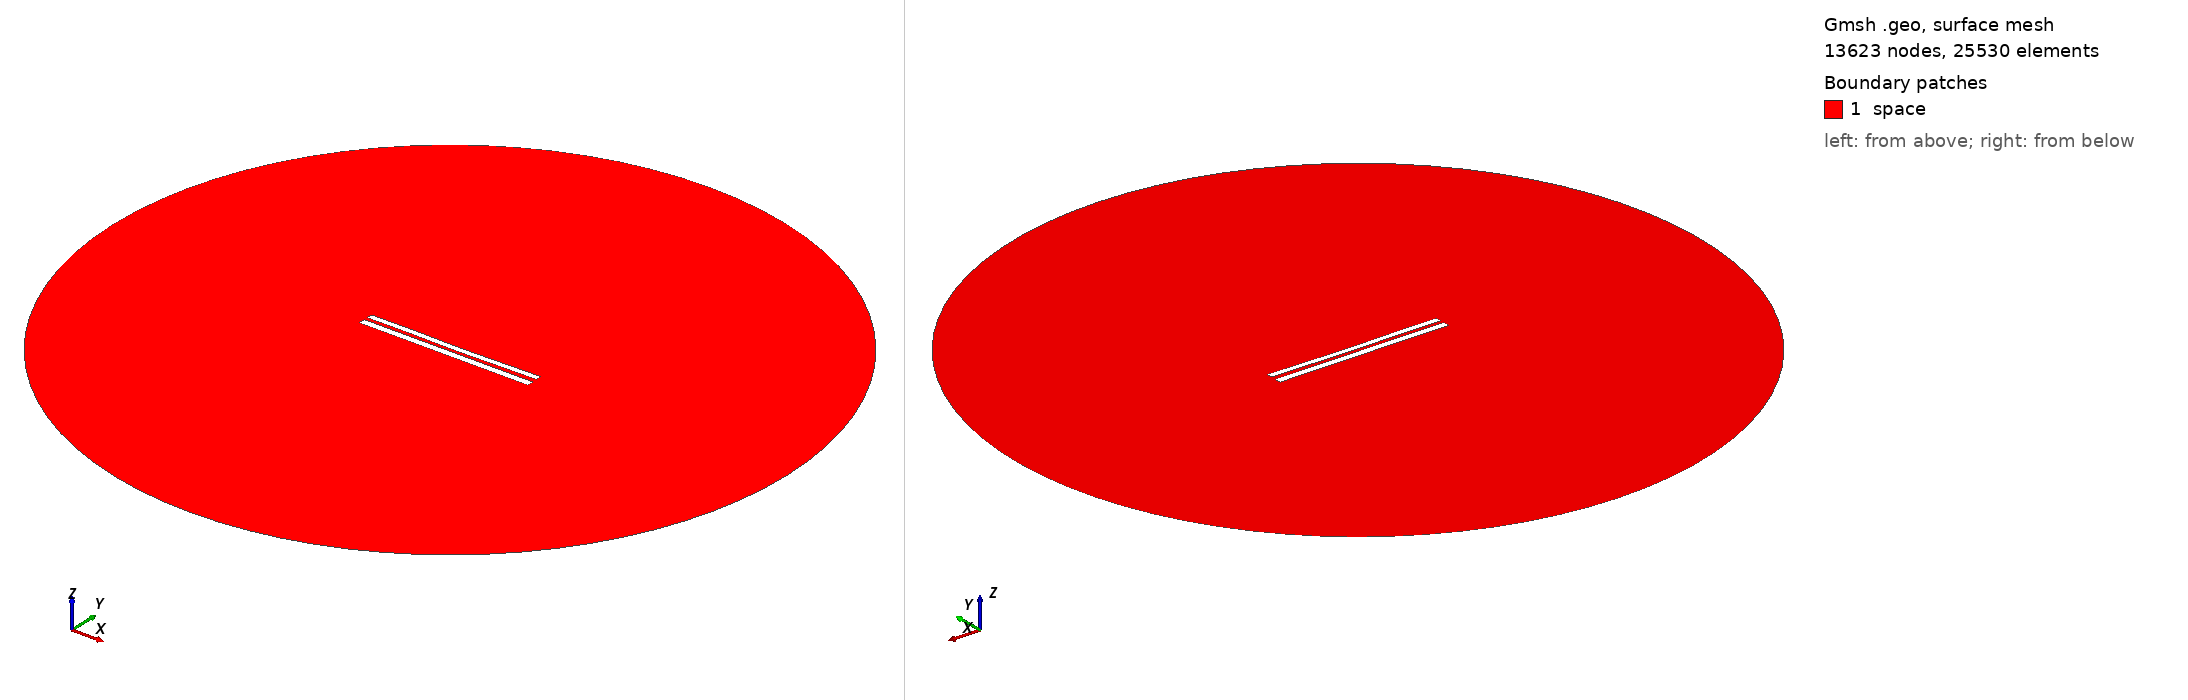

Gmsh geometry script, surface-meshed: 13623 nodes, 25530 surface elements. Boundary patches (legend numbers): 1 space. Left view from above one corner, right view from below the opposite corner. Legend entries are the model's physical surfaces. The drawing asked Gmsh for element sizes between 1% and 20% of the model's largest extent; the script's own settings can give other sizes.

=== 8019.geo (drawn) ===
//---------------------------------------
// Geometry kernel
//---------------------------------------

SetFactory("OpenCASCADE");



//---------------------------------------
// Parameters of the geometry
//---------------------------------------

// Overetch of the upper plate
overetch = 0.25;

// Distance between the plates
distance = 2.0;

// Discretization over the x axis (for the deformation)
nx = 50; 

// Length of the plate
L = 100 - overetch; 

// Number of modes
n = 4; 

// 1st mode coefficient
coeff(1) = 0.15;
beta(1) = 0.596864 * 3.1415926535 / L;

// 2nd mode coefficient
coeff(2) = -0.15;
beta(2) = 1.49418 * 3.1415926535 / L;

// 3rd mode coefficient
coeff(3) = 0.07499999999999998;
beta(3) = 2.50025 * 3.1415926535 / L;

// 4th mode coefficient
coeff(4) = 0.07499999999999998;
beta(4) = 3.49999 * 3.1415926535 / L;



//---------------------------------------
// Upper plate (deformed rectangle)
//---------------------------------------

// Coordiantes of the upper plate
xmin = -50;
xmax = 50 - overetch;

// Height of the upper plate
yheight = 4 - 2 * overetch;

// Indexes of the points
UpperID[] = {};
LowerID[] = {};
LeftID[] = {};
RightID[] = {};

// Point index
p = 1;

// Horizontal edges
For i In {1:nx}
    x = xmin + (i-1)*(xmax - xmin)/(nx-1);

    y_bottom = distance / 2 + overetch;
    For j In {1:n}
        C = (Cosh(beta(j)*L) + Cos(beta(j)*L)) / (Sinh(beta(j)*L) + Sin(beta(j)*L));
        y_bottom  = y_bottom + coeff(j) * (Cosh(beta(j)*(x+50)) - Cos(beta(j)*(x+50)) - C * (Sinh(beta(j)*(x+50)) - Sin(beta(j)*(x+50))));
    EndFor

    y_top = y_bottom + yheight;

    Point(p) = {x, y_top, 0, 1.0};
    UpperID[i] = p;
    p = p + 1;

    Point(p) = {x, y_bottom, 0, 1.0};
    LowerID[i] = p;
    p = p + 1;
EndFor

// Create point lists
UpperPts[] = {}; LowerPts[] = {};
For i In {1:nx}
  UpperPts[] += {UpperID[i]};
  LowerPts[] += {LowerID[i]};
EndFor

// Build splines
Spline(1) = {UpperPts[]};
Spline(2) = {LowerPts[]};
Line(3) = {LowerPts[nx-1], UpperPts[nx-1]};
Line(4) = {LowerPts[0], UpperPts[0]};

// Build the plane surface
Curve Loop(1) = {2, 3, -1, -4};
Plane Surface(1) = {1};



//---------------------------------------
// Lower plate (rectangle)
//---------------------------------------

// Vertices
Point(1001) = {-50, -1, 0, 1.0};
Point(1002) = { 50, -1, 0, 1.0};
Point(1003) = { 50,  -5, 0, 1.0};
Point(1004) = {-50,  -5, 0, 1.0};

// Edges
Line(5) = {1001, 1002};
Line(6) = {1002, 1003};
Line(7) = {1003, 1004};
Line(8) = {1004, 1001};

// Plane surface
Line Loop(2) = {5, 6, 7, 8};
Plane Surface(2) = {2}; 



//---------------------------------------
// Outer (fictious) boundary
//---------------------------------------

// Points
Point(1005) = {0, 0, 0};       // Center
Point(1006) = {200, 0, 0};     // Start point
Point(1007) = {0, 200, 0};     // 90 degrees
Point(1008) = {-200, 0, 0};    // 180 degrees
Point(1009) = {0, -200, 0};    // 270 degrees

// Circle arcs (each needs start, center, end)
Circle(9) = {1006, 1005, 1007};
Circle(10) = {1007, 1005, 1008};
Circle(11) = {1008, 1005, 1009};
Circle(12) = {1009, 1005, 1006};

// Plane surface for the entire domain
Curve Loop(3) = {9, 10, 11, 12};
Surface(3) = {3};

// Subtract the plates from the whole domain to obtain the actual domain where we want to solve the equations
BooleanDifference{ Surface{3}; Delete; }{ Surface{1}; Surface{2}; Delete; }




//---------------------------------------
// Transfinite Lines/Curves
//---------------------------------------

// Set the number of points on the boundaries
r = 7;

// Plates
Transfinite Curve {1, 2} = 50*r Using Progression 1;
Transfinite Curve {3, 4} = 2*r Using Progression 1;
Transfinite Line {5, 7} = 50*r Using Progression 1;
Transfinite Line {6, 8} = 2*r Using Progression 1;

// Outer boundary
Transfinite Line {9, 10, 11, 12} = 20 Using Progression 1;



//---------------------------------------
// Physical groups
//---------------------------------------                

// Physical curves (boundaries)
Physical Line("force_segment", 10) = {2};
Physical Line("upper_plate", 11) = {1, 3, 4};
Physical Line("lower_plate", 12) = {5, 6, 7, 8};
Physical Line("boundary", 20) = {9, 10, 11, 12};

// Physical Surfaces
Physical Surface("space", 30) = {3};



//---------------------------------------
// 6. Generate the Mesh
//---------------------------------------

// 2D mesh generation
Mesh 2;
